Image classification data set "all" (wxtseng/dlserver on GitHub). Class labels (9): checks, denim, knit, linen, nylon, ripstop, suede, synthetic PU, twill.

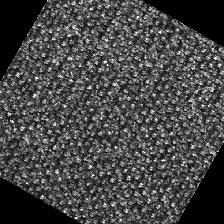
Label: linen

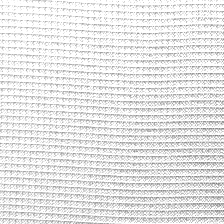
Label: ripstop

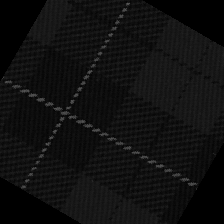
Label: checks

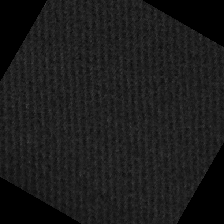
Label: twill

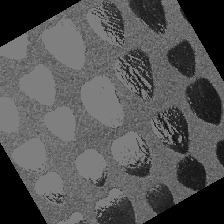
Label: suede

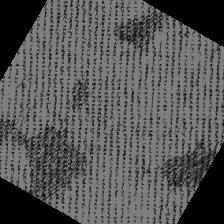
Label: denim
